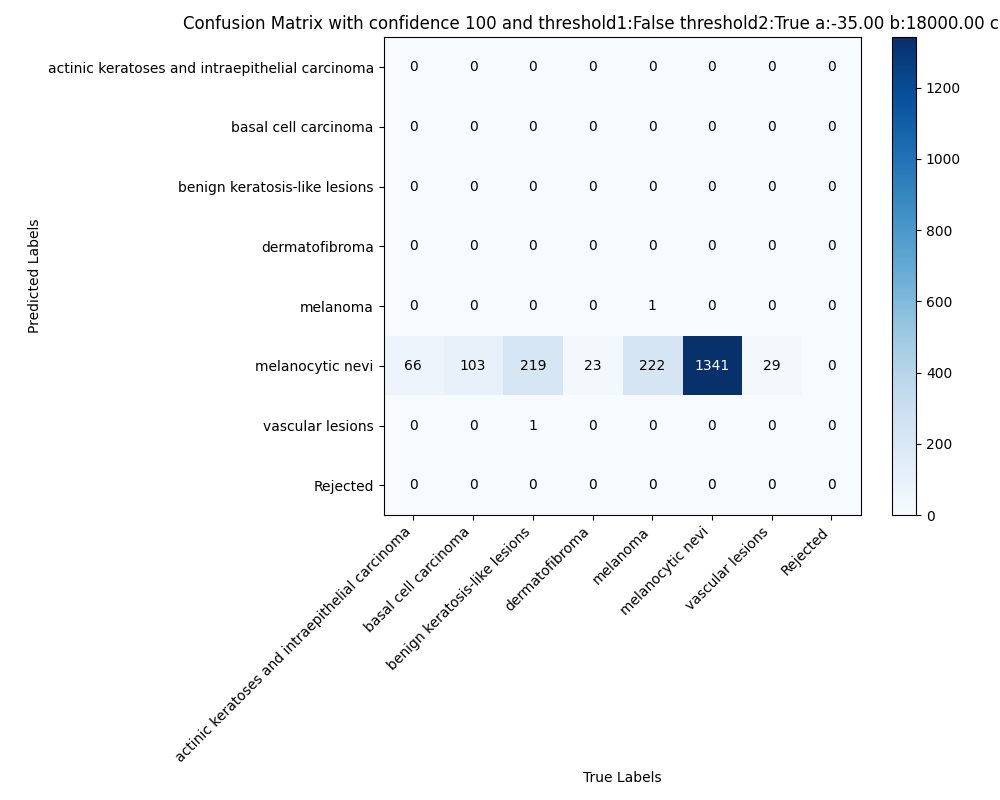

The table this chart was drawn from, first rows:
, actinic keratoses and intraepithelial ca…, basal cell carcinoma, benign keratosis-like lesions, dermatofibroma, melanoma, melanocytic nevi, vascular lesions, Rejected
actinic keratoses and intraepithelial ca…, 0.0, 0.0, 0.0, 0.0, 0.0, 0.0, 0.0, 0.0
basal cell carcinoma, 0.0, 0.0, 0.0, 0.0, 0.0, 0.0, 0.0, 0.0
benign keratosis-like lesions, 0.0, 0.0, 0.0, 0.0, 0.0, 0.0, 0.0, 0.0
dermatofibroma, 0.0, 0.0, 0.0, 0.0, 0.0, 0.0, 0.0, 0.0
melanoma, 0.0, 0.0, 0.0, 0.0, 1.0, 0.0, 0.0, 0.0
melanocytic nevi, 66.0, 103.0, 219.0, 23.0, 222.0, 1341, 29.0, 0.0
vascular lesions, 0.0, 0.0, 1.0, 0.0, 0.0, 0.0, 0.0, 0.0
Rejected, 0.0, 0.0, 0.0, 0.0, 0.0, 0.0, 0.0, 0.0
